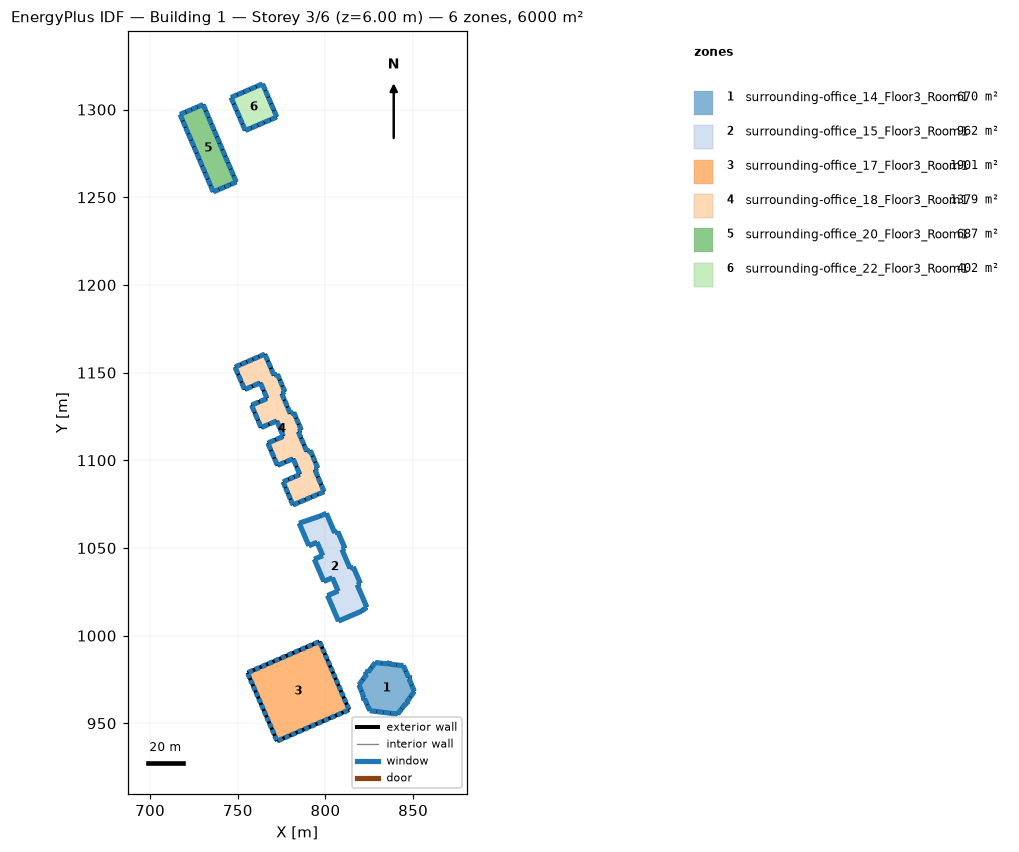
=== STOREY PLAN SPEC (per zone: floor XY polygon, exterior-wall plan segments, windows/doors) ===
zone 1: surrounding-office_14_Floor3_Room1  (670.0 m²)
  floor: (844.38, 982.93) (847.38, 976.32) (849.14, 975.85) (847.69, 975.38) (850.67, 968.20) (846.23, 961.98) (847.06, 960.64) (845.84, 961.37) (841.13, 955.25) (825.30, 957.21) (822.25, 964.13) (820.57, 964.24) (821.89, 964.94) (819.08, 971.90) (823.54, 978.03) (822.59, 979.55) (824.27, 979.18) (828.41, 984.65) (836.02, 983.83) (836.79, 985.34) (836.58, 983.68)
  exterior wall: (825.30, 957.21) – (841.13, 955.25)  [16.0 m]
    window: (825.43, 957.19) – (829.13, 956.73)  [6.3 m²]
    window: (829.39, 956.70) – (833.09, 956.25)  [6.3 m²]
    window: (833.35, 956.21) – (837.05, 955.76)  [6.3 m²]
    window: (837.30, 955.72) – (841.01, 955.27)  [6.3 m²]
  exterior wall: (844.38, 982.93) – (836.58, 983.68)  [7.8 m]
    window: (844.26, 982.94) – (840.61, 983.29)  [6.2 m²]
    window: (840.35, 983.31) – (836.70, 983.66)  [6.2 m²]
  exterior wall: (836.58, 983.68) – (836.79, 985.34)  [1.7 m]
    window: (836.58, 983.73) – (836.78, 985.28)  [2.7 m²]
  exterior wall: (836.79, 985.34) – (836.02, 983.83)  [1.7 m]
    window: (836.76, 985.29) – (836.04, 983.88)  [2.7 m²]
  exterior wall: (836.02, 983.83) – (828.41, 984.65)  [7.6 m]
    window: (835.90, 983.85) – (832.34, 984.23)  [6.1 m²]
    window: (832.09, 984.25) – (828.54, 984.63)  [6.1 m²]
  exterior wall: (828.41, 984.65) – (824.27, 979.18)  [6.9 m]
    window: (828.35, 984.56) – (826.41, 982.00)  [5.5 m²]
    window: (826.27, 981.82) – (824.34, 979.26)  [5.5 m²]
  exterior wall: (824.27, 979.18) – (822.59, 979.55)  [1.7 m]
    window: (824.21, 979.19) – (822.65, 979.54)  [2.7 m²]
  exterior wall: (822.59, 979.55) – (823.54, 978.03)  [1.8 m]
    window: (822.62, 979.50) – (823.51, 978.08)  [2.9 m²]
  exterior wall: (823.54, 978.03) – (819.08, 971.90)  [7.6 m]
    window: (823.47, 977.93) – (821.38, 975.06)  [6.0 m²]
    window: (821.24, 974.86) – (819.15, 972.00)  [6.0 m²]
  exterior wall: (819.08, 971.90) – (821.89, 964.94)  [7.5 m]
    window: (819.12, 971.79) – (820.44, 968.53)  [6.0 m²]
    window: (820.53, 968.31) – (821.84, 965.06)  [6.0 m²]
  exterior wall: (821.89, 964.94) – (820.57, 964.24)  [1.5 m]
    window: (821.85, 964.92) – (820.61, 964.26)  [2.4 m²]
  exterior wall: (841.13, 955.25) – (845.84, 961.37)  [7.7 m]
    window: (841.21, 955.35) – (843.41, 958.21)  [6.1 m²]
    window: (843.56, 958.41) – (845.76, 961.27)  [6.1 m²]
  exterior wall: (820.57, 964.24) – (822.25, 964.13)  [1.7 m]
    window: (820.62, 964.24) – (822.20, 964.14)  [2.7 m²]
  exterior wall: (822.25, 964.13) – (825.30, 957.21)  [7.6 m]
    window: (822.30, 964.02) – (823.73, 960.78)  [6.0 m²]
    window: (823.83, 960.56) – (825.25, 957.32)  [6.0 m²]
  exterior wall: (845.84, 961.37) – (847.06, 960.64)  [1.4 m]
    window: (845.88, 961.35) – (847.02, 960.66)  [2.3 m²]
  exterior wall: (847.06, 960.64) – (846.23, 961.98)  [1.6 m]
    window: (847.03, 960.68) – (846.26, 961.94)  [2.5 m²]
  exterior wall: (846.23, 961.98) – (850.67, 968.20)  [7.6 m]
    window: (846.30, 962.08) – (848.38, 964.99)  [6.1 m²]
    window: (848.52, 965.19) – (850.60, 968.10)  [6.1 m²]
  exterior wall: (850.67, 968.20) – (847.69, 975.38)  [7.8 m]
    window: (850.62, 968.32) – (849.23, 971.67)  [6.2 m²]
    window: (849.13, 971.91) – (847.73, 975.26)  [6.2 m²]
  exterior wall: (847.69, 975.38) – (849.14, 975.85)  [1.5 m]
    window: (847.73, 975.39) – (849.09, 975.83)  [2.4 m²]
  exterior wall: (849.14, 975.85) – (847.38, 976.32)  [1.8 m]
    window: (849.08, 975.87) – (847.44, 976.31)  [2.9 m²]
  exterior wall: (847.38, 976.32) – (844.38, 982.93)  [7.3 m]
    window: (847.33, 976.43) – (845.93, 979.52)  [5.8 m²]
    window: (845.83, 979.73) – (844.43, 982.82)  [5.8 m²]
zone 2: surrounding-office_15_Floor3_Room1  (961.6 m²)
  floor: (807.03, 1059.35) (811.11, 1049.84) (809.40, 1049.10) (814.01, 1038.38) (815.86, 1039.18) (819.90, 1029.76) (818.10, 1028.99) (823.59, 1016.21) (820.47, 1013.92) (807.41, 1008.31) (801.17, 1022.86) (807.20, 1025.45) (803.96, 1033.01) (799.07, 1030.91) (793.63, 1043.59) (798.45, 1045.65) (795.19, 1053.24) (790.53, 1051.24) (785.01, 1064.12) (796.94, 1068.20) (800.51, 1069.73) (805.29, 1058.61)
  exterior wall: (800.51, 1069.73) – (796.94, 1068.20)  [3.9 m]
    window: (800.48, 1069.72) – (796.97, 1068.22)  [6.5 m²]
  exterior wall: (807.20, 1025.45) – (801.17, 1022.86)  [6.6 m]
    window: (807.14, 1025.43) – (801.23, 1022.89)  [11.0 m²]
  exterior wall: (801.17, 1022.86) – (807.41, 1008.31)  [15.8 m]
    window: (801.23, 1022.72) – (807.35, 1008.46)  [26.5 m²]
  exterior wall: (807.41, 1008.31) – (820.47, 1013.92)  [14.2 m]
    window: (807.54, 1008.37) – (820.34, 1013.86)  [23.8 m²]
  exterior wall: (820.47, 1013.92) – (823.59, 1016.21)  [3.9 m]
    window: (820.50, 1013.94) – (823.56, 1016.19)  [6.5 m²]
  exterior wall: (823.59, 1016.21) – (818.10, 1028.99)  [13.9 m]
    window: (823.54, 1016.34) – (818.16, 1028.86)  [23.3 m²]
  exterior wall: (818.10, 1028.99) – (819.90, 1029.76)  [2.0 m]
    window: (818.12, 1029.00) – (819.89, 1029.76)  [3.3 m²]
  exterior wall: (819.90, 1029.76) – (815.86, 1039.18)  [10.2 m]
    window: (819.86, 1029.86) – (815.90, 1039.08)  [17.1 m²]
  exterior wall: (815.86, 1039.18) – (814.01, 1038.38)  [2.0 m]
    window: (815.84, 1039.17) – (814.02, 1038.39)  [3.4 m²]
  exterior wall: (814.01, 1038.38) – (809.40, 1049.10)  [11.7 m]
    window: (813.96, 1038.49) – (809.45, 1049.00)  [19.5 m²]
  exterior wall: (809.40, 1049.10) – (811.11, 1049.84)  [1.9 m]
    window: (809.42, 1049.11) – (811.10, 1049.83)  [3.1 m²]
  exterior wall: (796.94, 1068.20) – (785.01, 1064.12)  [12.6 m]
    window: (796.82, 1068.16) – (785.12, 1064.16)  [21.1 m²]
  exterior wall: (811.11, 1049.84) – (807.03, 1059.35)  [10.4 m]
    window: (811.07, 1049.93) – (807.07, 1059.26)  [17.3 m²]
  exterior wall: (807.03, 1059.35) – (805.29, 1058.61)  [1.9 m]
    window: (807.01, 1059.35) – (805.31, 1058.61)  [3.2 m²]
  exterior wall: (805.29, 1058.61) – (800.51, 1069.73)  [12.1 m]
    window: (805.24, 1058.72) – (800.56, 1069.62)  [20.3 m²]
  exterior wall: (785.01, 1064.12) – (790.53, 1051.24)  [14.0 m]
    window: (785.06, 1063.99) – (790.48, 1051.37)  [23.5 m²]
  exterior wall: (790.53, 1051.24) – (795.19, 1053.24)  [5.1 m]
    window: (790.58, 1051.26) – (795.14, 1053.22)  [8.5 m²]
  exterior wall: (795.19, 1053.24) – (798.45, 1045.65)  [8.3 m]
    window: (795.22, 1053.17) – (798.41, 1045.73)  [13.8 m²]
  exterior wall: (798.45, 1045.65) – (793.63, 1043.59)  [5.2 m]
    window: (798.40, 1045.63) – (793.68, 1043.61)  [8.8 m²]
  exterior wall: (793.63, 1043.59) – (799.07, 1030.91)  [13.8 m]
    window: (793.69, 1043.46) – (799.02, 1031.04)  [23.1 m²]
  exterior wall: (799.07, 1030.91) – (803.96, 1033.01)  [5.3 m]
    window: (799.12, 1030.93) – (803.91, 1032.99)  [8.9 m²]
  exterior wall: (803.96, 1033.01) – (807.20, 1025.45)  [8.2 m]
    window: (803.99, 1032.93) – (807.17, 1025.53)  [13.8 m²]
zone 3: surrounding-office_17_Floor3_Room1  (1900.7 m²)
  floor: (796.59, 996.65) (813.49, 957.70) (772.42, 939.88) (755.52, 978.84)
  exterior wall: (813.49, 957.70) – (796.59, 996.65)  [42.5 m]
    window: (813.24, 958.28) – (812.20, 960.67)  [4.4 m²]
    window: (811.70, 961.82) – (810.66, 964.21)  [4.4 m²]
    window: (797.88, 993.69) – (796.84, 996.08)  [4.4 m²]
    window: (810.17, 965.36) – (809.13, 967.75)  [4.4 m²]
    window: (808.63, 968.90) – (807.59, 971.29)  [4.4 m²]
    window: (807.09, 972.44) – (806.06, 974.83)  [4.4 m²]
    window: (805.56, 975.98) – (804.52, 978.38)  [4.4 m²]
    window: (804.02, 979.52) – (802.98, 981.92)  [4.4 m²]
    window: (802.49, 983.06) – (801.45, 985.46)  [4.4 m²]
    window: (800.95, 986.61) – (799.91, 989.00)  [4.4 m²]
    window: (799.41, 990.15) – (798.38, 992.54)  [4.4 m²]
  exterior wall: (796.59, 996.65) – (755.52, 978.84)  [44.8 m]
    window: (795.99, 996.39) – (793.46, 995.30)  [4.7 m²]
    window: (792.25, 994.77) – (789.73, 993.68)  [4.7 m²]
    window: (758.65, 980.20) – (756.13, 979.10)  [4.7 m²]
    window: (788.52, 993.15) – (785.99, 992.06)  [4.7 m²]
    window: (784.78, 991.53) – (782.26, 990.44)  [4.7 m²]
    window: (781.05, 989.91) – (778.53, 988.82)  [4.7 m²]
    window: (777.32, 988.29) – (774.79, 987.20)  [4.7 m²]
    window: (773.58, 986.67) – (771.06, 985.58)  [4.7 m²]
    window: (769.85, 985.05) – (767.33, 983.96)  [4.7 m²]
    window: (766.12, 983.43) – (763.59, 982.34)  [4.7 m²]
    window: (762.38, 981.81) – (759.86, 980.72)  [4.7 m²]
  exterior wall: (755.52, 978.84) – (772.42, 939.88)  [42.5 m]
    window: (755.77, 978.26) – (756.81, 975.87)  [4.4 m²]
    window: (757.31, 974.72) – (758.35, 972.33)  [4.4 m²]
    window: (771.13, 942.85) – (772.17, 940.46)  [4.4 m²]
    window: (758.84, 971.18) – (759.88, 968.79)  [4.4 m²]
    window: (760.38, 967.64) – (761.42, 965.25)  [4.4 m²]
    window: (761.92, 964.10) – (762.96, 961.71)  [4.4 m²]
    window: (763.45, 960.56) – (764.49, 958.16)  [4.4 m²]
    window: (764.99, 957.02) – (766.03, 954.62)  [4.4 m²]
    window: (766.53, 953.48) – (767.56, 951.08)  [4.4 m²]
    window: (768.06, 949.93) – (769.10, 947.54)  [4.4 m²]
    window: (769.60, 946.39) – (770.64, 944.00)  [4.4 m²]
  exterior wall: (772.42, 939.88) – (813.49, 957.70)  [44.8 m]
    window: (773.03, 940.15) – (775.55, 941.24)  [4.7 m²]
    window: (776.76, 941.77) – (779.28, 942.86)  [4.7 m²]
    window: (810.36, 956.34) – (812.88, 957.44)  [4.7 m²]
    window: (780.49, 943.39) – (783.02, 944.48)  [4.7 m²]
    window: (784.23, 945.01) – (786.75, 946.10)  [4.7 m²]
    window: (787.96, 946.63) – (790.48, 947.72)  [4.7 m²]
    window: (791.69, 948.25) – (794.22, 949.34)  [4.7 m²]
    window: (795.43, 949.87) – (797.95, 950.96)  [4.7 m²]
    window: (799.16, 951.49) – (801.68, 952.58)  [4.7 m²]
    window: (802.89, 953.11) – (805.42, 954.20)  [4.7 m²]
    window: (806.62, 954.73) – (809.15, 955.82)  [4.7 m²]
zone 4: surrounding-office_18_Floor3_Room1  (1378.5 m²)
  floor: (772.54, 1149.17) (776.92, 1138.96) (775.01, 1138.14) (779.97, 1126.59) (781.87, 1127.40) (786.26, 1117.17) (784.47, 1116.40) (789.39, 1104.94) (791.28, 1105.75) (795.66, 1095.55) (793.92, 1094.81) (799.24, 1082.03) (795.58, 1080.57) (781.47, 1074.51) (775.78, 1087.75) (785.41, 1091.88) (781.54, 1100.89) (772.61, 1097.05) (767.12, 1109.83) (776.02, 1113.66) (772.23, 1122.47) (763.32, 1118.64) (757.83, 1131.43) (766.69, 1135.24) (762.85, 1144.18) (753.91, 1140.34) (748.39, 1153.20) (765.44, 1160.56) (770.68, 1148.37)
  exterior wall: (765.44, 1160.56) – (748.39, 1153.20)  [18.6 m]
    window: (765.17, 1160.45) – (762.30, 1159.21)  [5.3 m²]
    window: (761.76, 1158.98) – (758.89, 1157.73)  [5.3 m²]
    window: (758.35, 1157.50) – (755.48, 1156.26)  [5.3 m²]
    window: (754.94, 1156.03) – (752.07, 1154.79)  [5.3 m²]
    window: (751.53, 1154.56) – (748.65, 1153.31)  [5.3 m²]
  exterior wall: (767.12, 1109.83) – (772.61, 1097.05)  [13.9 m]
    window: (767.26, 1109.50) – (768.80, 1105.91)  [6.6 m²]
    window: (769.09, 1105.24) – (770.63, 1101.65)  [6.6 m²]
    window: (770.92, 1100.98) – (772.46, 1097.39)  [6.6 m²]
  exterior wall: (772.61, 1097.05) – (781.54, 1100.89)  [9.7 m]
    window: (772.96, 1097.20) – (776.72, 1098.82)  [7.0 m²]
    window: (777.42, 1099.12) – (781.19, 1100.74)  [7.0 m²]
  exterior wall: (781.54, 1100.89) – (785.41, 1091.88)  [9.8 m]
    window: (781.69, 1100.54) – (783.32, 1096.74)  [7.0 m²]
    window: (783.63, 1096.03) – (785.26, 1092.23)  [7.0 m²]
  exterior wall: (785.41, 1091.88) – (775.78, 1087.75)  [10.5 m]
    window: (785.16, 1091.77) – (782.45, 1090.61)  [5.0 m²]
    window: (781.95, 1090.40) – (779.24, 1089.23)  [5.0 m²]
    window: (778.74, 1089.02) – (776.04, 1087.85)  [5.0 m²]
  exterior wall: (775.78, 1087.75) – (781.47, 1074.51)  [14.4 m]
    window: (775.90, 1087.49) – (777.10, 1084.70)  [5.2 m²]
    window: (777.32, 1084.18) – (778.52, 1081.39)  [5.2 m²]
    window: (778.74, 1080.87) – (779.94, 1078.08)  [5.2 m²]
    window: (780.16, 1077.56) – (781.36, 1074.76)  [5.2 m²]
  exterior wall: (781.47, 1074.51) – (795.58, 1080.57)  [15.4 m]
    window: (781.75, 1074.62) – (784.72, 1075.90)  [5.5 m²]
    window: (785.28, 1076.14) – (788.25, 1077.42)  [5.5 m²]
    window: (788.80, 1077.66) – (791.78, 1078.93)  [5.5 m²]
    window: (792.33, 1079.17) – (795.30, 1080.45)  [5.5 m²]
  exterior wall: (795.58, 1080.57) – (799.24, 1082.03)  [3.9 m]
    window: (795.87, 1080.68) – (798.96, 1081.91)  [5.7 m²]
  exterior wall: (799.24, 1082.03) – (793.92, 1094.81)  [13.8 m]
    window: (799.11, 1082.36) – (797.61, 1085.96)  [6.6 m²]
    window: (797.33, 1086.62) – (795.83, 1090.22)  [6.6 m²]
    window: (795.56, 1090.88) – (794.06, 1094.48)  [6.6 m²]
  exterior wall: (793.92, 1094.81) – (795.66, 1095.55)  [1.9 m]
    window: (794.06, 1094.87) – (795.52, 1095.50)  [2.7 m²]
  exterior wall: (795.66, 1095.55) – (791.28, 1105.75)  [11.1 m]
    window: (795.54, 1095.82) – (794.31, 1098.69)  [5.3 m²]
    window: (794.08, 1099.22) – (792.85, 1102.09)  [5.3 m²]
    window: (792.62, 1102.62) – (791.39, 1105.48)  [5.3 m²]
  exterior wall: (748.39, 1153.20) – (753.91, 1140.34)  [14.0 m]
    window: (748.53, 1152.86) – (750.09, 1149.25)  [6.7 m²]
    window: (750.37, 1148.58) – (751.93, 1144.96)  [6.7 m²]
    window: (752.21, 1144.29) – (753.77, 1140.68)  [6.7 m²]
  exterior wall: (791.28, 1105.75) – (789.39, 1104.94)  [2.1 m]
    window: (791.13, 1105.69) – (789.54, 1105.00)  [2.9 m²]
  exterior wall: (789.39, 1104.94) – (784.47, 1116.40)  [12.5 m]
    window: (789.26, 1105.24) – (787.88, 1108.46)  [6.0 m²]
    window: (787.62, 1109.06) – (786.24, 1112.28)  [6.0 m²]
    window: (785.98, 1112.88) – (784.60, 1116.11)  [6.0 m²]
  exterior wall: (784.47, 1116.40) – (786.26, 1117.17)  [1.9 m]
    window: (784.61, 1116.46) – (786.12, 1117.11)  [2.8 m²]
  exterior wall: (786.26, 1117.17) – (781.87, 1127.40)  [11.1 m]
    window: (786.14, 1117.44) – (784.91, 1120.31)  [5.3 m²]
    window: (784.68, 1120.85) – (783.44, 1123.72)  [5.3 m²]
    window: (783.22, 1124.26) – (781.98, 1127.13)  [5.3 m²]
  exterior wall: (781.87, 1127.40) – (779.97, 1126.59)  [2.1 m]
    window: (781.72, 1127.34) – (780.12, 1126.65)  [3.0 m²]
  exterior wall: (779.97, 1126.59) – (775.01, 1138.14)  [12.6 m]
    window: (779.84, 1126.89) – (778.45, 1130.14)  [6.0 m²]
    window: (778.19, 1130.74) – (776.79, 1133.99)  [6.0 m²]
    window: (776.53, 1134.59) – (775.14, 1137.84)  [6.0 m²]
  exterior wall: (775.01, 1138.14) – (776.92, 1138.96)  [2.1 m]
    window: (775.16, 1138.21) – (776.77, 1138.90)  [3.0 m²]
  exterior wall: (776.92, 1138.96) – (772.54, 1149.17)  [11.1 m]
    window: (776.81, 1139.23) – (775.58, 1142.10)  [5.3 m²]
    window: (775.35, 1142.63) – (774.11, 1145.50)  [5.3 m²]
    window: (773.89, 1146.04) – (772.65, 1148.91)  [5.3 m²]
  exterior wall: (772.54, 1149.17) – (770.68, 1148.37)  [2.0 m]
    window: (772.39, 1149.11) – (770.82, 1148.43)  [2.9 m²]
  exterior wall: (770.68, 1148.37) – (765.44, 1160.56)  [13.3 m]
    window: (770.54, 1148.69) – (769.07, 1152.12)  [6.3 m²]
    window: (768.79, 1152.75) – (767.32, 1156.18)  [6.3 m²]
    window: (767.05, 1156.82) – (765.58, 1160.25)  [6.3 m²]
  exterior wall: (753.91, 1140.34) – (762.85, 1144.18)  [9.7 m]
    window: (754.26, 1140.49) – (758.03, 1142.11)  [7.0 m²]
    window: (758.73, 1142.41) – (762.50, 1144.03)  [7.0 m²]
  exterior wall: (762.85, 1144.18) – (766.69, 1135.24)  [9.7 m]
    window: (763.00, 1143.83) – (764.62, 1140.06)  [7.0 m²]
    window: (764.92, 1139.36) – (766.54, 1135.59)  [7.0 m²]
  exterior wall: (766.69, 1135.24) – (757.83, 1131.43)  [9.7 m]
    window: (766.35, 1135.09) – (762.61, 1133.49)  [6.9 m²]
    window: (761.91, 1133.19) – (758.17, 1131.58)  [6.9 m²]
  exterior wall: (757.83, 1131.43) – (763.32, 1118.64)  [13.9 m]
    window: (757.97, 1131.10) – (759.51, 1127.50)  [6.7 m²]
    window: (759.80, 1126.84) – (761.35, 1123.24)  [6.7 m²]
    window: (761.63, 1122.57) – (763.18, 1118.98)  [6.7 m²]
  exterior wall: (763.32, 1118.64) – (772.23, 1122.47)  [9.7 m]
    window: (763.67, 1118.79) – (767.43, 1120.41)  [7.0 m²]
    window: (768.12, 1120.71) – (771.88, 1122.32)  [7.0 m²]
  exterior wall: (772.23, 1122.47) – (776.02, 1113.66)  [9.6 m]
    window: (772.38, 1122.12) – (773.97, 1118.41)  [6.9 m²]
    window: (774.27, 1117.72) – (775.87, 1114.00)  [6.9 m²]
  exterior wall: (776.02, 1113.66) – (767.12, 1109.83)  [9.7 m]
    window: (775.67, 1113.51) – (771.91, 1111.89)  [6.9 m²]
    window: (771.22, 1111.60) – (767.47, 1109.98)  [6.9 m²]
zone 5: surrounding-office_20_Floor3_Room1  (687.0 m²)
  floor: (730.23, 1302.87) (749.15, 1258.67) (736.01, 1253.05) (717.09, 1297.24)
  exterior wall: (736.01, 1253.05) – (749.15, 1258.67)  [14.3 m]
    window: (736.18, 1253.12) – (739.12, 1254.38)  [5.4 m²]
    window: (739.47, 1254.53) – (742.40, 1255.79)  [5.4 m²]
    window: (742.75, 1255.93) – (745.69, 1257.19)  [5.4 m²]
    window: (746.03, 1257.34) – (748.97, 1258.60)  [5.4 m²]
  exterior wall: (749.15, 1258.67) – (730.23, 1302.87)  [48.1 m]
    window: (749.06, 1258.87) – (747.65, 1262.16)  [6.1 m²]
    window: (747.49, 1262.55) – (746.08, 1265.85)  [6.1 m²]
    window: (733.30, 1295.70) – (731.89, 1298.99)  [6.1 m²]
    window: (731.72, 1299.38) – (730.31, 1302.68)  [6.1 m²]
    window: (745.91, 1266.23) – (744.50, 1269.53)  [6.1 m²]
    window: (744.33, 1269.92) – (742.92, 1273.21)  [6.1 m²]
    window: (742.76, 1273.60) – (741.35, 1276.90)  [6.1 m²]
    window: (741.18, 1277.28) – (739.77, 1280.58)  [6.1 m²]
    window: (739.60, 1280.97) – (738.19, 1284.26)  [6.1 m²]
    window: (738.03, 1284.65) – (736.62, 1287.94)  [6.1 m²]
    window: (736.45, 1288.33) – (735.04, 1291.63)  [6.1 m²]
    window: (734.87, 1292.01) – (733.46, 1295.31)  [6.1 m²]
  exterior wall: (730.23, 1302.87) – (717.09, 1297.24)  [14.3 m]
    window: (730.05, 1302.80) – (727.12, 1301.54)  [5.4 m²]
    window: (726.77, 1301.39) – (723.83, 1300.13)  [5.4 m²]
    window: (723.49, 1299.98) – (720.55, 1298.72)  [5.4 m²]
    window: (720.20, 1298.57) – (717.26, 1297.32)  [5.4 m²]
  exterior wall: (717.09, 1297.24) – (736.01, 1253.05)  [48.1 m]
    window: (717.17, 1297.05) – (718.58, 1293.75)  [6.1 m²]
    window: (718.75, 1293.37) – (720.16, 1290.07)  [6.1 m²]
    window: (732.94, 1260.22) – (734.35, 1256.92)  [6.1 m²]
    window: (734.52, 1256.54) – (735.93, 1253.24)  [6.1 m²]
    window: (720.33, 1289.68) – (721.74, 1286.39)  [6.1 m²]
    window: (721.90, 1286.00) – (723.31, 1282.70)  [6.1 m²]
    window: (723.48, 1282.32) – (724.89, 1279.02)  [6.1 m²]
    window: (725.06, 1278.63) – (726.47, 1275.34)  [6.1 m²]
    window: (726.63, 1274.95) – (728.04, 1271.65)  [6.1 m²]
    window: (728.21, 1271.27) – (729.62, 1267.97)  [6.1 m²]
    window: (729.79, 1267.58) – (731.20, 1264.29)  [6.1 m²]
    window: (731.36, 1263.90) – (732.77, 1260.61)  [6.1 m²]
zone 6: surrounding-office_22_Floor3_Room1  (401.7 m²)
  floor: (764.13, 1314.63) (772.24, 1295.76) (754.27, 1288.04) (746.15, 1306.91)
  exterior wall: (754.27, 1288.04) – (772.24, 1295.76)  [19.6 m]
    window: (754.47, 1288.12) – (757.67, 1289.50)  [5.9 m²]
    window: (758.06, 1289.67) – (761.26, 1291.04)  [5.9 m²]
    window: (761.65, 1291.21) – (764.85, 1292.59)  [5.9 m²]
    window: (765.25, 1292.76) – (768.45, 1294.13)  [5.9 m²]
    window: (768.84, 1294.30) – (772.04, 1295.68)  [5.9 m²]
  exterior wall: (772.24, 1295.76) – (764.13, 1314.63)  [20.5 m]
    window: (772.15, 1295.97) – (770.70, 1299.33)  [6.2 m²]
    window: (770.53, 1299.74) – (769.08, 1303.11)  [6.2 m²]
    window: (768.90, 1303.52) – (767.46, 1306.88)  [6.2 m²]
    window: (767.28, 1307.29) – (765.84, 1310.65)  [6.2 m²]
    window: (765.66, 1311.07) – (764.21, 1314.43)  [6.2 m²]
  exterior wall: (764.13, 1314.63) – (746.15, 1306.91)  [19.6 m]
    window: (763.93, 1314.55) – (760.73, 1313.17)  [5.9 m²]
    window: (760.34, 1313.00) – (757.13, 1311.63)  [5.9 m²]
    window: (756.74, 1311.46) – (753.54, 1310.08)  [5.9 m²]
    window: (753.15, 1309.91) – (749.94, 1308.54)  [5.9 m²]
    window: (749.55, 1308.37) – (746.35, 1306.99)  [5.9 m²]
  exterior wall: (746.15, 1306.91) – (754.27, 1288.04)  [20.5 m]
    window: (746.24, 1306.70) – (747.69, 1303.34)  [6.2 m²]
    window: (747.87, 1302.93) – (749.31, 1299.56)  [6.2 m²]
    window: (749.49, 1299.15) – (750.94, 1295.79)  [6.2 m²]
    window: (751.11, 1295.38) – (752.56, 1292.02)  [6.2 m²]
    window: (752.74, 1291.61) – (754.18, 1288.24)  [6.2 m²]

=== DERIVED (storey summary) ===
Building: Building 1
Storey: 3 of 6  (floor level z = 6.00 m)
Storey gross floor area: 5999.7 m²
Zones on this storey: 6
  - surrounding-office_14_Floor3_Room1: floor 670.0 m²; exterior wall 107.7 m (571.1 m²); 34 window(s) 171.3 m²; WWR 30.0%
  - surrounding-office_15_Floor3_Room1: floor 961.6 m²; exterior wall 182.9 m (1020.6 m²); 22 window(s) 306.2 m²; WWR 30.0%
  - surrounding-office_17_Floor3_Room1: floor 1900.7 m²; exterior wall 174.4 m (668.1 m²); 44 window(s) 200.4 m²; WWR 30.0%
  - surrounding-office_18_Floor3_Room1: floor 1378.5 m²; exterior wall 279.8 m (1337.2 m²); 69 window(s) 401.2 m²; WWR 30.0%
  - surrounding-office_20_Floor3_Room1: floor 687.0 m²; exterior wall 124.7 m (632.4 m²); 32 window(s) 189.7 m²; WWR 30.0%
  - surrounding-office_22_Floor3_Room1: floor 401.7 m²; exterior wall 80.2 m (405.0 m²); 20 window(s) 121.5 m²; WWR 30.0%
Zone adjacency: (none detected)